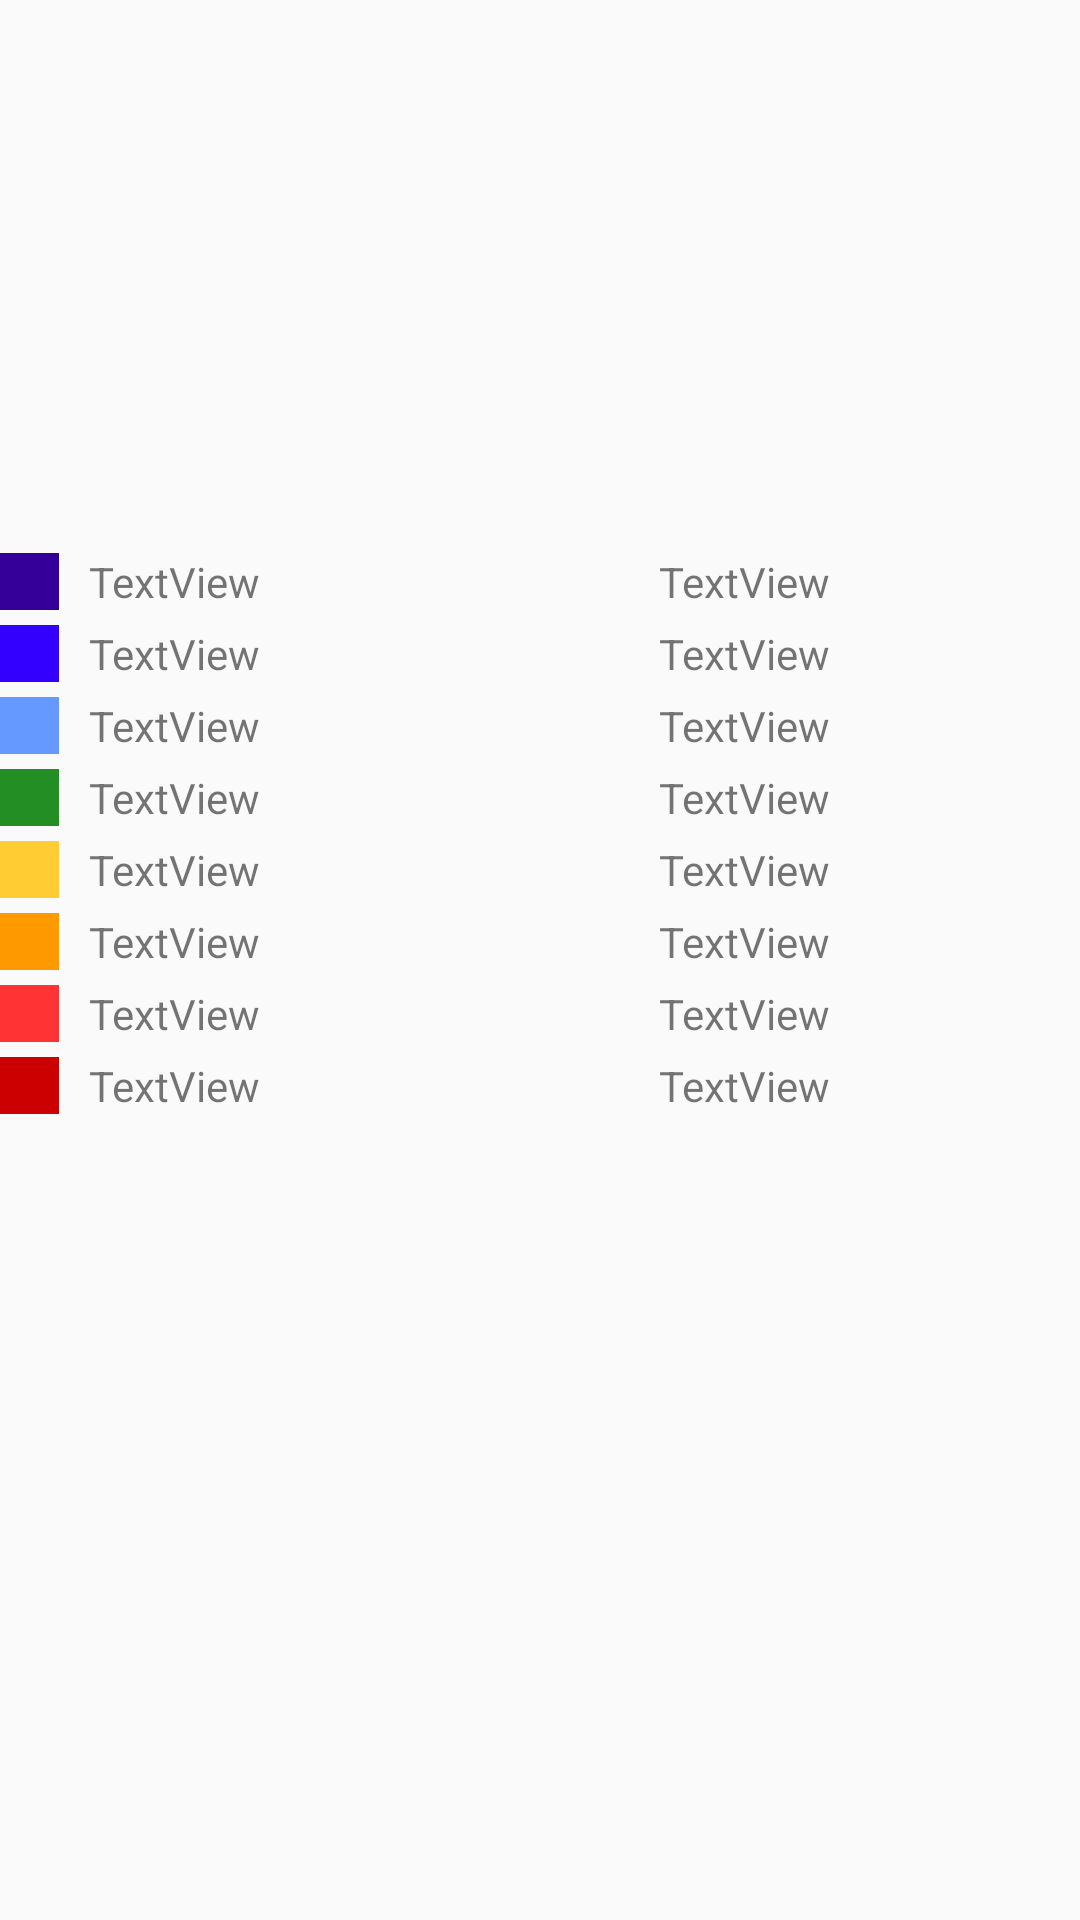

The Android layout XML behind this screen, and the referenced resources:
<!-- AndroidManifest.xml: application theme AppTheme -->
<!-- res/layout/activity_bmi_result.xml -->
<?xml version="1.0" encoding="utf-8"?>
<RelativeLayout xmlns:android="http://schemas.android.com/apk/res/android"
    xmlns:tools="http://schemas.android.com/tools"
    android:id="@+id/activity_bmi_result"
    android:layout_width="match_parent"
    android:layout_height="match_parent"
    android:paddingBottom="@dimen/activity_vertical_margin"
    android:paddingLeft="@dimen/activity_horizontal_margin"
    android:paddingRight="@dimen/activity_horizontal_margin"
    android:paddingTop="@dimen/activity_vertical_margin"
    tools:context="com.example.kamil.dyplomowa.activities.BmiResult">

    <TextView
        android:textSize="22sp"
        android:textColor="@color/orange"
        android:gravity="center|top"
        android:layout_width="match_parent"
        android:layout_height="wrap_content"
        android:layout_below="@+id/showBmi"
        android:layout_centerHorizontal="true"
        android:layout_marginTop="20dp"
        android:id="@+id/showRatingBmi"
        android:layout_marginBottom="15dp" />

    <TextView
        android:textSize="20sp"
        android:textColor="@color/orange"
        android:layout_width="match_parent"
        android:layout_height="wrap_content"
        android:gravity="center|top"
        android:layout_marginTop="14dp"
        android:id="@+id/showData"
        android:layout_alignParentTop="true"
        android:layout_alignParentLeft="true"
        android:layout_alignParentStart="true" />

    <TextView
        android:textSize="20sp"
        android:textColor="@color/orange"
        android:gravity="center|top"
        android:layout_width="match_parent"
        android:layout_height="wrap_content"
        android:layout_marginTop="22dp"
        android:id="@+id/showBmi"
        android:layout_below="@+id/showData"
        android:layout_alignParentLeft="true"
        android:layout_alignParentStart="true" />

    <TableLayout
        android:layout_width="match_parent"
        android:layout_height="match_parent"
        android:layout_below="@+id/showRatingBmi"
        android:layout_centerHorizontal="true"
        android:layout_marginTop="30dp">

        <TableRow
            android:paddingBottom="5dp"
            android:layout_width="match_parent"
            android:layout_height="match_parent" >

            <TextView
                android:width="20dp"
                android:background="@color/dark_blue"
                android:layout_width="wrap_content"
                android:layout_height="wrap_content"
                android:id="@+id/color1" />

            <TextView
                android:width="200dp"
                android:text="TextView"
                android:paddingLeft="10dp"
                android:layout_width="wrap_content"
                android:layout_height="wrap_content"
                android:id="@+id/rating1" />

            <TextView
                android:gravity="center"
                android:text="TextView"
                android:layout_width="wrap_content"
                android:layout_height="wrap_content"
                android:id="@+id/rating11" />
        </TableRow>

        <TableRow
            android:paddingBottom="5dp"
            android:layout_width="match_parent"
            android:layout_height="match_parent" >

            <TextView
                android:width="20dp"
                android:background="@color/blue"
                android:text=""
                android:layout_width="wrap_content"
                android:layout_height="wrap_content"
                android:id="@+id/color2" />

            <TextView
                android:width="200dp"
                android:paddingLeft="10dp"
                android:text="TextView"
                android:layout_width="wrap_content"
                android:layout_height="wrap_content"
                android:id="@+id/rating2" />

            <TextView
                android:gravity="center"
                android:text="TextView"
                android:layout_width="wrap_content"
                android:layout_height="wrap_content"
                android:id="@+id/rating22" />
        </TableRow>

        <TableRow
            android:paddingBottom="5dp"
            android:layout_width="match_parent"
            android:layout_height="match_parent" >

            <TextView
                android:width="20dp"
                android:background="@color/light_blue"
                android:layout_width="wrap_content"
                android:layout_height="wrap_content"
                android:id="@+id/color3" />

            <TextView
                android:width="200dp"
                android:paddingLeft="10dp"
                android:text="TextView"
                android:layout_width="wrap_content"
                android:layout_height="wrap_content"
                android:id="@+id/rating3" />

            <TextView
                android:gravity="center"
                android:text="TextView"
                android:layout_width="wrap_content"
                android:layout_height="wrap_content"
                android:id="@+id/rating33" />
        </TableRow>

        <TableRow
            android:paddingBottom="5dp"
            android:layout_width="match_parent"
            android:layout_height="match_parent" >

            <TextView
                android:width="20dp"
                android:background="@color/colorGreen"
                android:layout_width="wrap_content"
                android:layout_height="wrap_content"
                android:id="@+id/color4" />

            <TextView
                android:text="TextView"
                android:width="200dp"
                android:paddingLeft="10dp"
                android:layout_width="wrap_content"
                android:layout_height="wrap_content"
                android:id="@+id/rating4" />

            <TextView
                android:gravity="center"
                android:text="TextView"
                android:layout_width="wrap_content"
                android:layout_height="wrap_content"
                android:id="@+id/rating44" />

        </TableRow>

        <TableRow
            android:paddingBottom="5dp"
            android:layout_width="match_parent"
            android:layout_height="match_parent" >

            <TextView
                android:width="20dp"
                android:background="@color/yellow"
                android:layout_width="wrap_content"
                android:layout_height="wrap_content"
                android:id="@+id/color5" />

            <TextView
                android:text="TextView"
                android:width="200dp"
                android:paddingLeft="10dp"
                android:layout_width="wrap_content"
                android:layout_height="wrap_content"
                android:id="@+id/rating5" />

            <TextView
                android:gravity="center"
                android:text="TextView"
                android:layout_width="wrap_content"
                android:layout_height="wrap_content"
                android:id="@+id/rating55" />
        </TableRow>

        <TableRow
            android:paddingBottom="5dp"
            android:layout_width="match_parent"
            android:layout_height="match_parent" >

            <TextView
                android:width="20dp"
                android:background="@color/orange"
                android:layout_width="wrap_content"
                android:layout_height="wrap_content"
                android:id="@+id/color6" />

            <TextView
                android:text="TextView"
                android:width="200dp"
                android:paddingLeft="10dp"
                android:layout_width="wrap_content"
                android:layout_height="wrap_content"
                android:id="@+id/rating6" />

            <TextView
                android:gravity="center"
                android:text="TextView"
                android:layout_width="wrap_content"
                android:layout_height="wrap_content"
                android:id="@+id/rating66" />
        </TableRow>

        <TableRow
            android:paddingBottom="5dp"
            android:layout_width="match_parent"
            android:layout_height="match_parent" >

            <TextView
                android:width="20dp"
                android:background="@color/light_red"
                android:layout_width="wrap_content"
                android:layout_height="wrap_content"
                android:id="@+id/color7" />

            <TextView
                android:text="TextView"
                android:width="200dp"
                android:paddingLeft="10dp"
                android:layout_width="wrap_content"
                android:layout_height="wrap_content"
                android:id="@+id/rating7" />

            <TextView
                android:gravity="center"
                android:text="TextView"
                android:layout_width="wrap_content"
                android:layout_height="wrap_content"
                android:id="@+id/rating77" />
        </TableRow>

        <TableRow
            android:layout_width="match_parent"
            android:layout_height="match_parent" >

            <TextView
                android:width="20dp"
                android:background="@color/dark_red"
                android:layout_width="wrap_content"
                android:layout_height="wrap_content"
                android:id="@+id/color8" />

            <TextView
                android:text="TextView"
                android:width="200dp"
                android:paddingLeft="10dp"
                android:layout_width="wrap_content"
                android:layout_height="wrap_content"
                android:id="@+id/rating8" />

            <TextView
                android:gravity="center"
                android:text="TextView"
                android:layout_width="wrap_content"
                android:layout_height="wrap_content"
                android:id="@+id/rating88" />
        </TableRow>
    </TableLayout>

</RelativeLayout>
<!-- resources referenced by this layout -->
<resources>
  <color name="blue">#3300ff</color>
  <color name="colorGreen">#238E23</color>
  <color name="dark_blue">#330099</color>
  <color name="dark_red">#cc0000</color>
  <color name="light_blue">#6699ff</color>
  <color name="light_red">#ff3333</color>
  <color name="orange">#ff9900</color>
  <color name="yellow">#ffcc33</color>
  <style name="AppTheme" parent="Theme.AppCompat.Light.DarkActionBar">
          
          <item name="colorPrimary">@color/colorGreen</item>
      </style>
</resources>
